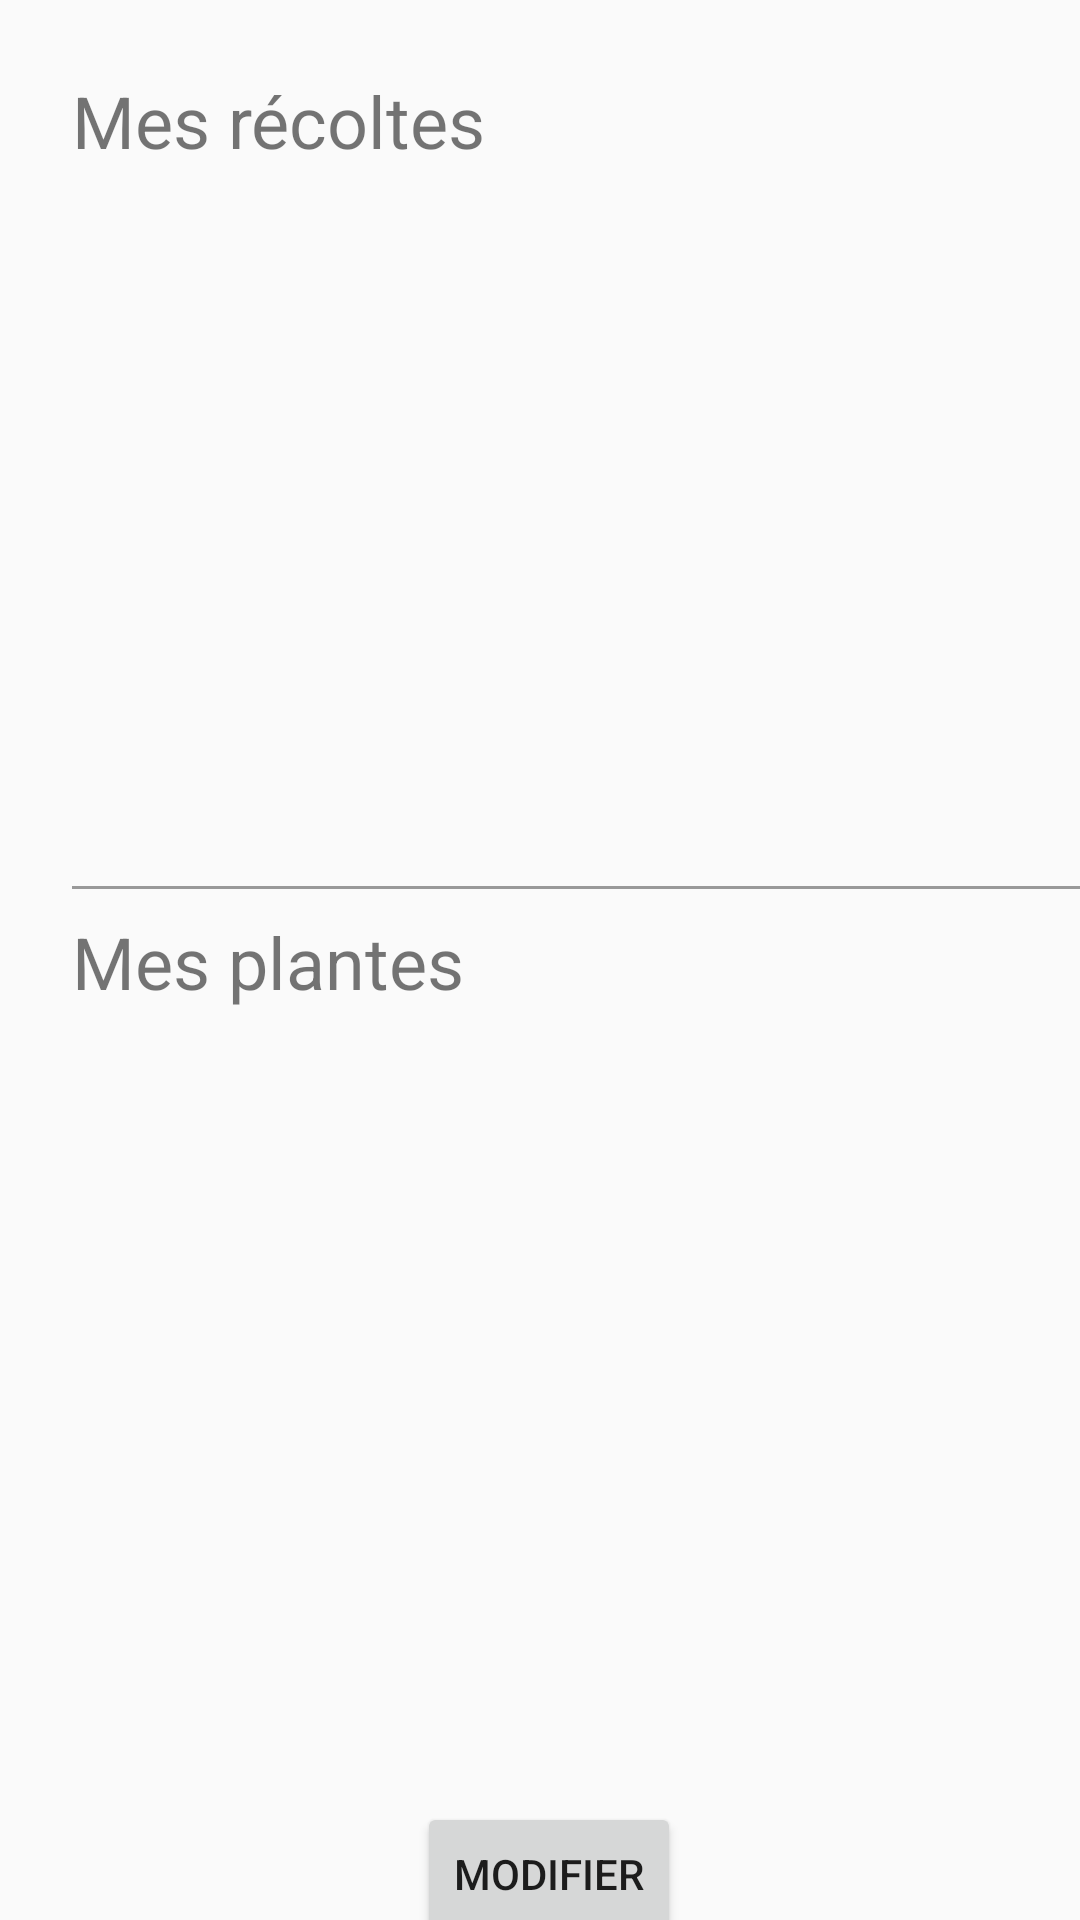

Android layout source for this screen:
<!-- AndroidManifest.xml: application theme AppTheme -->
<!-- res/layout/cultures.xml -->
<?xml version="1.0" encoding="utf-8"?>
<LinearLayout xmlns:android="http://schemas.android.com/apk/res/android"
    xmlns:app="http://schemas.android.com/apk/res-auto"
    xmlns:tools="http://schemas.android.com/tools"
    android:orientation="vertical" android:layout_width="match_parent"
    android:layout_height="match_parent">

    <androidx.constraintlayout.widget.ConstraintLayout
        android:layout_width="match_parent"
        android:layout_height="match_parent">

        <TextView
            android:id="@+id/textView5"
            android:layout_width="wrap_content"
            android:layout_height="wrap_content"
            android:layout_marginStart="24dp"
            android:layout_marginLeft="24dp"
            android:layout_marginTop="24dp"
            android:text="Mes récoltes"
            android:textSize="24sp"
            app:layout_constraintStart_toStartOf="parent"
            app:layout_constraintTop_toTopOf="parent" />

        <LinearLayout
            android:id="@+id/frameLayout"
            android:layout_width="match_parent"
            android:layout_height="200dp"
            android:layout_marginStart="16dp"
            android:layout_marginLeft="16dp"
            android:layout_marginTop="24dp"
            app:layout_constraintStart_toStartOf="parent"
            app:layout_constraintTop_toBottomOf="@+id/textView5"
            android:orientation="vertical">

        </LinearLayout>


        <TextView
            android:id="@+id/textView11"
            android:layout_width="wrap_content"
            android:layout_height="wrap_content"
            android:layout_marginStart="24dp"
            android:layout_marginLeft="24dp"
            android:layout_marginTop="24dp"
            android:text="Mes plantes"
            android:textSize="24sp"
            app:layout_constraintStart_toStartOf="parent"
            app:layout_constraintTop_toBottomOf="@+id/frameLayout" />

        <LinearLayout
            android:id="@+id/frameLayout2"
            android:layout_width="match_parent"
            android:layout_height="200dp"
            android:layout_marginStart="16dp"
            android:layout_marginLeft="16dp"
            android:layout_marginTop="24dp"
            app:layout_constraintStart_toStartOf="parent"
            app:layout_constraintTop_toBottomOf="@+id/textView11"
            android:orientation="vertical"/>

        <Button
            android:id="@+id/modifier"
            android:layout_width="wrap_content"
            android:layout_height="wrap_content"
            android:layout_marginStart="162dp"
            android:layout_marginLeft="162dp"
            android:layout_marginTop="40dp"
            android:layout_marginEnd="156dp"
            android:layout_marginRight="156dp"
            android:text="Modifier"
            app:layout_constraintEnd_toEndOf="parent"
            app:layout_constraintStart_toStartOf="parent"
            app:layout_constraintTop_toBottomOf="@+id/frameLayout2" />

        <View
            android:layout_width="wrap_content"
            android:layout_height="1dp"
            android:layout_marginStart="24dp"
            android:layout_marginLeft="24dp"
            android:layout_marginBottom="8dp"
            app:layout_constraintBottom_toTopOf="@+id/textView11"
            app:layout_constraintStart_toStartOf="parent"
            android:background="#999999"/>

    </androidx.constraintlayout.widget.ConstraintLayout>

</LinearLayout>
<!-- resources referenced by this layout -->
<resources>
  <style name="AppTheme" parent="Theme.AppCompat.Light.NoActionBar">
          
          <item name="colorPrimary">@color/colorPrimary</item>
          
          <item name="colorPrimaryDark">@color/colorPrimaryDark</item>
          <item name="colorAccent">@color/colorAccent</item>
      </style>
  <color name="colorPrimary">#008577</color>
  <color name="colorPrimaryDark">#00574B</color>
  <color name="colorAccent">#D81B60</color>
</resources>
